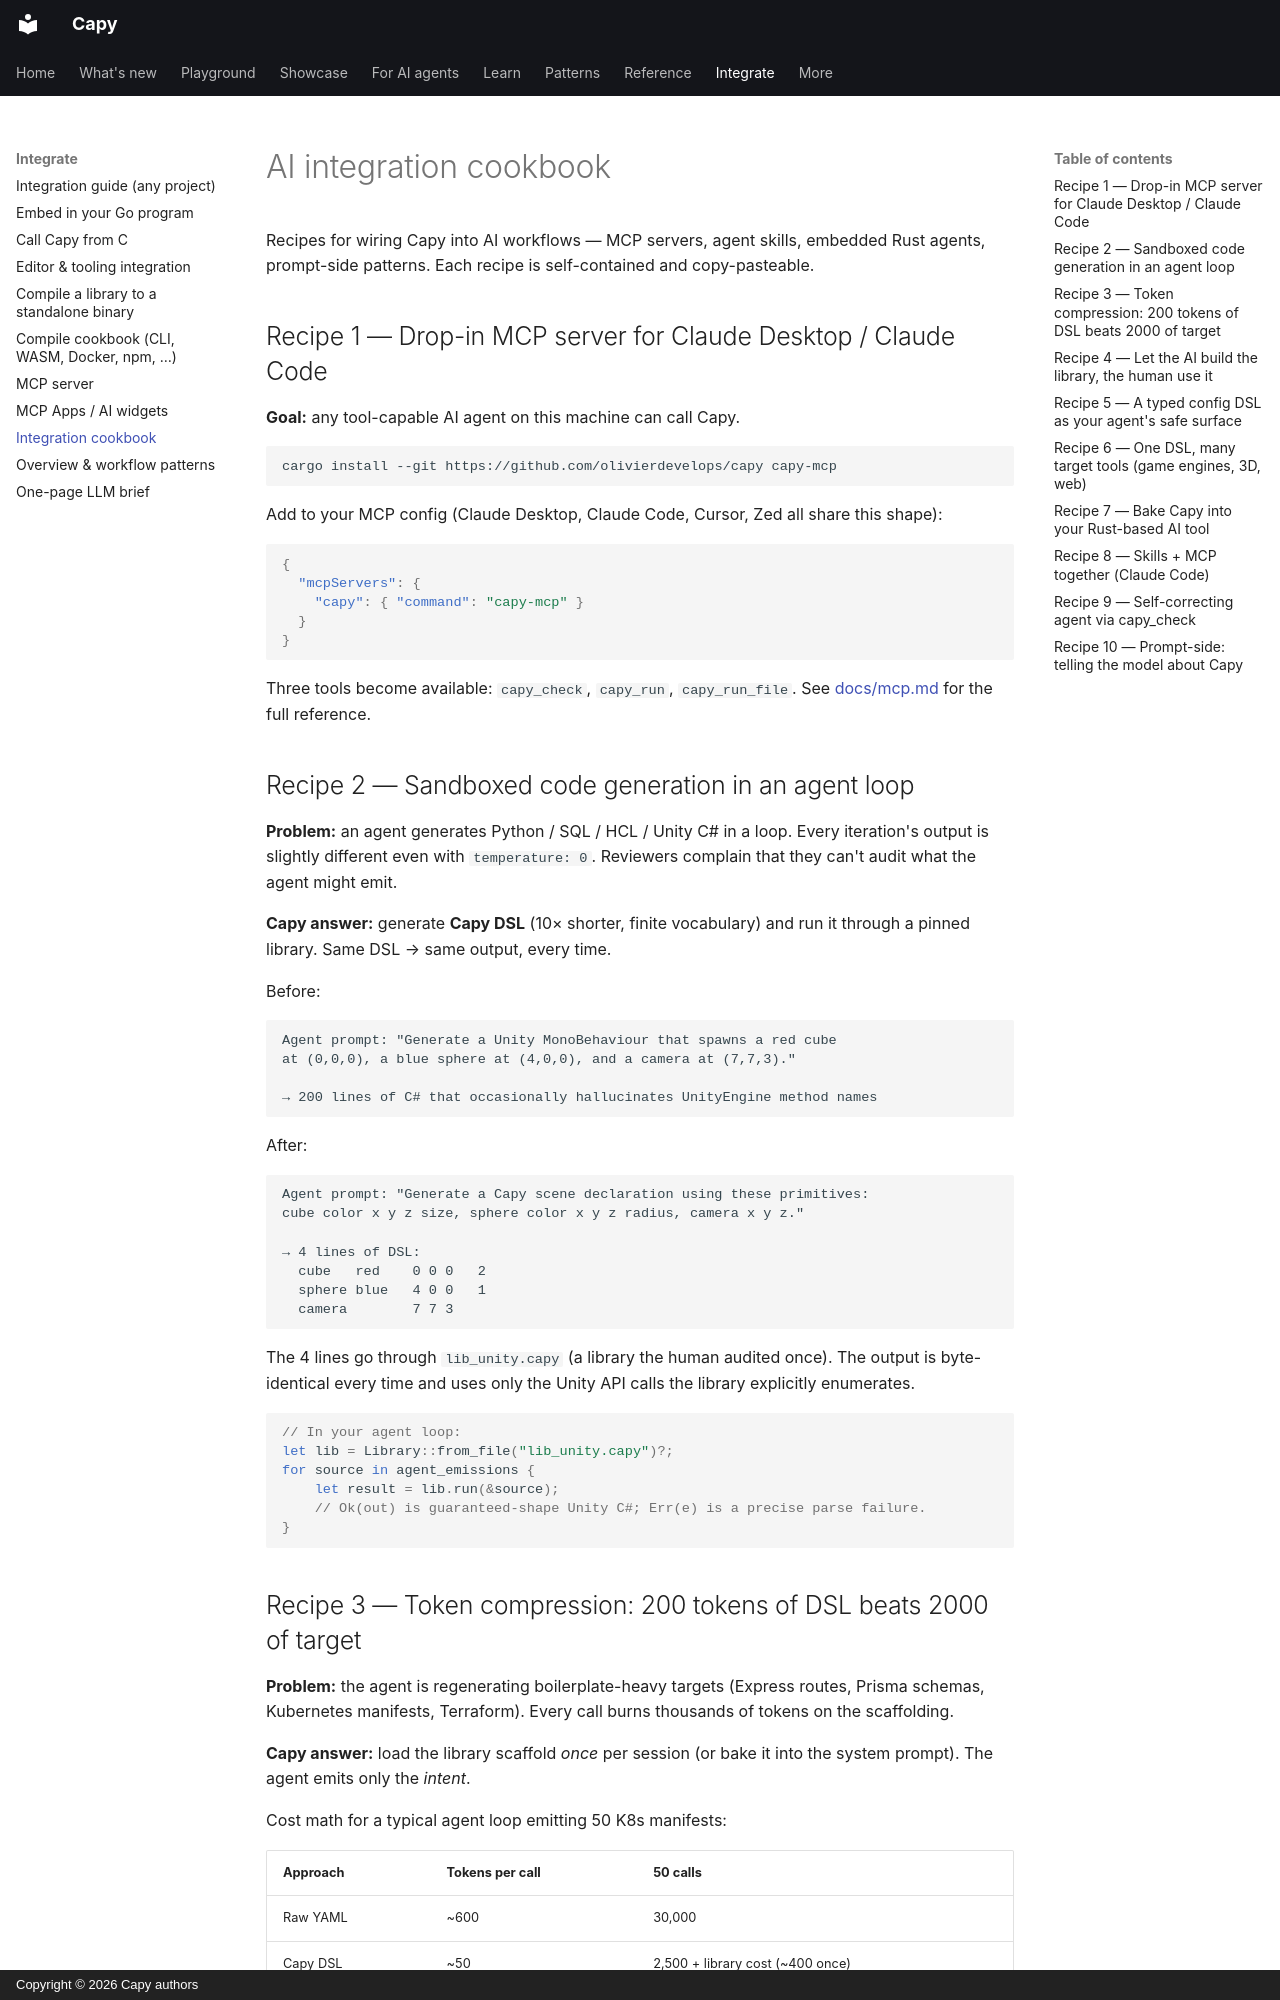

repository: olivierdevelops/capy · page: cookbook-ai/index.html · generator: mkdocs · copyright: Copyright © 2026 Capy authors

---
title: AI integration cookbook
---

# AI integration cookbook

Recipes for wiring Capy into AI workflows — MCP servers, agent
skills, embedded Rust agents, prompt-side patterns. Each recipe is
self-contained and copy-pasteable.

## Recipe 1 — Drop-in MCP server for Claude Desktop / Claude Code

**Goal:** any tool-capable AI agent on this machine can call Capy.

```sh
cargo install --git https://github.com/olivierdevelops/capy capy-mcp
```

Add to your MCP config (Claude Desktop, Claude Code, Cursor, Zed all
share this shape):

```json
{
  "mcpServers": {
    "capy": { "command": "capy-mcp" }
  }
}
```

Three tools become available: `capy_check`, `capy_run`, `capy_run_file`.
See [docs/mcp.md](mcp.md) for the full reference.

## Recipe 2 — Sandboxed code generation in an agent loop

**Problem:** an agent generates Python / SQL / HCL / Unity C# in a loop.
Every iteration's output is slightly different even with `temperature: 0`.
Reviewers complain that they can't audit what the agent might emit.

**Capy answer:** generate **Capy DSL** (10× shorter, finite vocabulary)
and run it through a pinned library. Same DSL → same output, every time.

Before:

```
Agent prompt: "Generate a Unity MonoBehaviour that spawns a red cube
at (0,0,0), a blue sphere at (4,0,0), and a camera at (7,7,3)."

→ 200 lines of C# that occasionally hallucinates UnityEngine method names
```

After:

```
Agent prompt: "Generate a Capy scene declaration using these primitives:
cube color x y z size, sphere color x y z radius, camera x y z."

→ 4 lines of DSL:
  cube   red    0 0 0   2
  sphere blue   4 0 0   1
  camera        7 7 3
```

The 4 lines go through `lib_unity.capy` (a library the human audited
once). The output is byte-identical every time and uses only the
Unity API calls the library explicitly enumerates.

```rust
// In your agent loop:
let lib = Library::from_file("lib_unity.capy")?;
for source in agent_emissions {
    let result = lib.run(&source);
    // Ok(out) is guaranteed-shape Unity C#; Err(e) is a precise parse failure.
}
```
